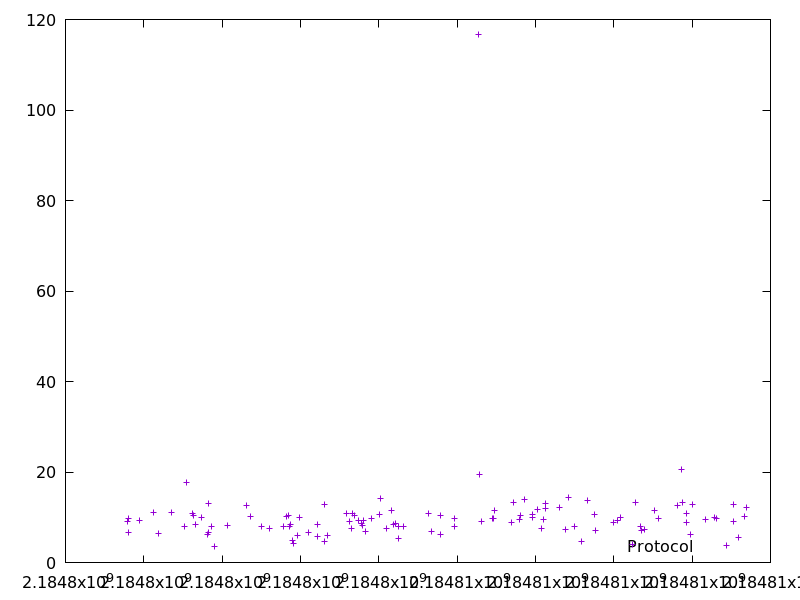

Data behind this chart, as committed beside it:
2184797573.498012, 9.001942000000001
2184797601, 6.538
2184797611, 9.637
2184797884, 9.251
2184798249, 11.11
2184798379, 6.49
2184798698, 11.06
2184799041, 8.059
2184799081, 17.63
2184799255, 10.79
2184799266, 10.35
2184799308, 8.455
2184799478, 9.998
2184799615, 6.324
2184799650, 13
2184799660, 6.729
2184799739, 7.923
2184799809, 3.664
2184800143, 8.239
2184800617, 12.64
2184800724, 10.1
2184800994, 7.913
2184801215, 7.484
2184801577, 8.081
2184801646, 10.15
2184801699, 10.46
2184801708, 7.949
2184801736, 8.523
2184801807, 4.989
2184801811, 4.192
2184801921, 6.008
2184801968, 9.969
2184802208, 6.674
2184802436, 5.803
2184802446, 8.333
2184802603, 12.79
2184802621, 4.643
2184802689, 5.894
2184803167, 10.87
2184803244, 9.033
2184803302, 7.625
2184803327, 10.93
2184803380, 10.43
2184803477, 9.351
2184803568, 8.684
2184803589, 8.144
2184803612, 9.322
2184803652, 6.923
2184803808, 9.638
2184804012, 10.55
2184804039, 14.28
2184804202, 7.607
2184804329, 11.46
2184804365, 8.491
2184804422, 8.616
2184804490, 7.99
2184804500, 5.264
2184804621, 8.004
2184805277, 10.87
2184805345, 6.88
2184805567, 10.38
... 54 more rows
